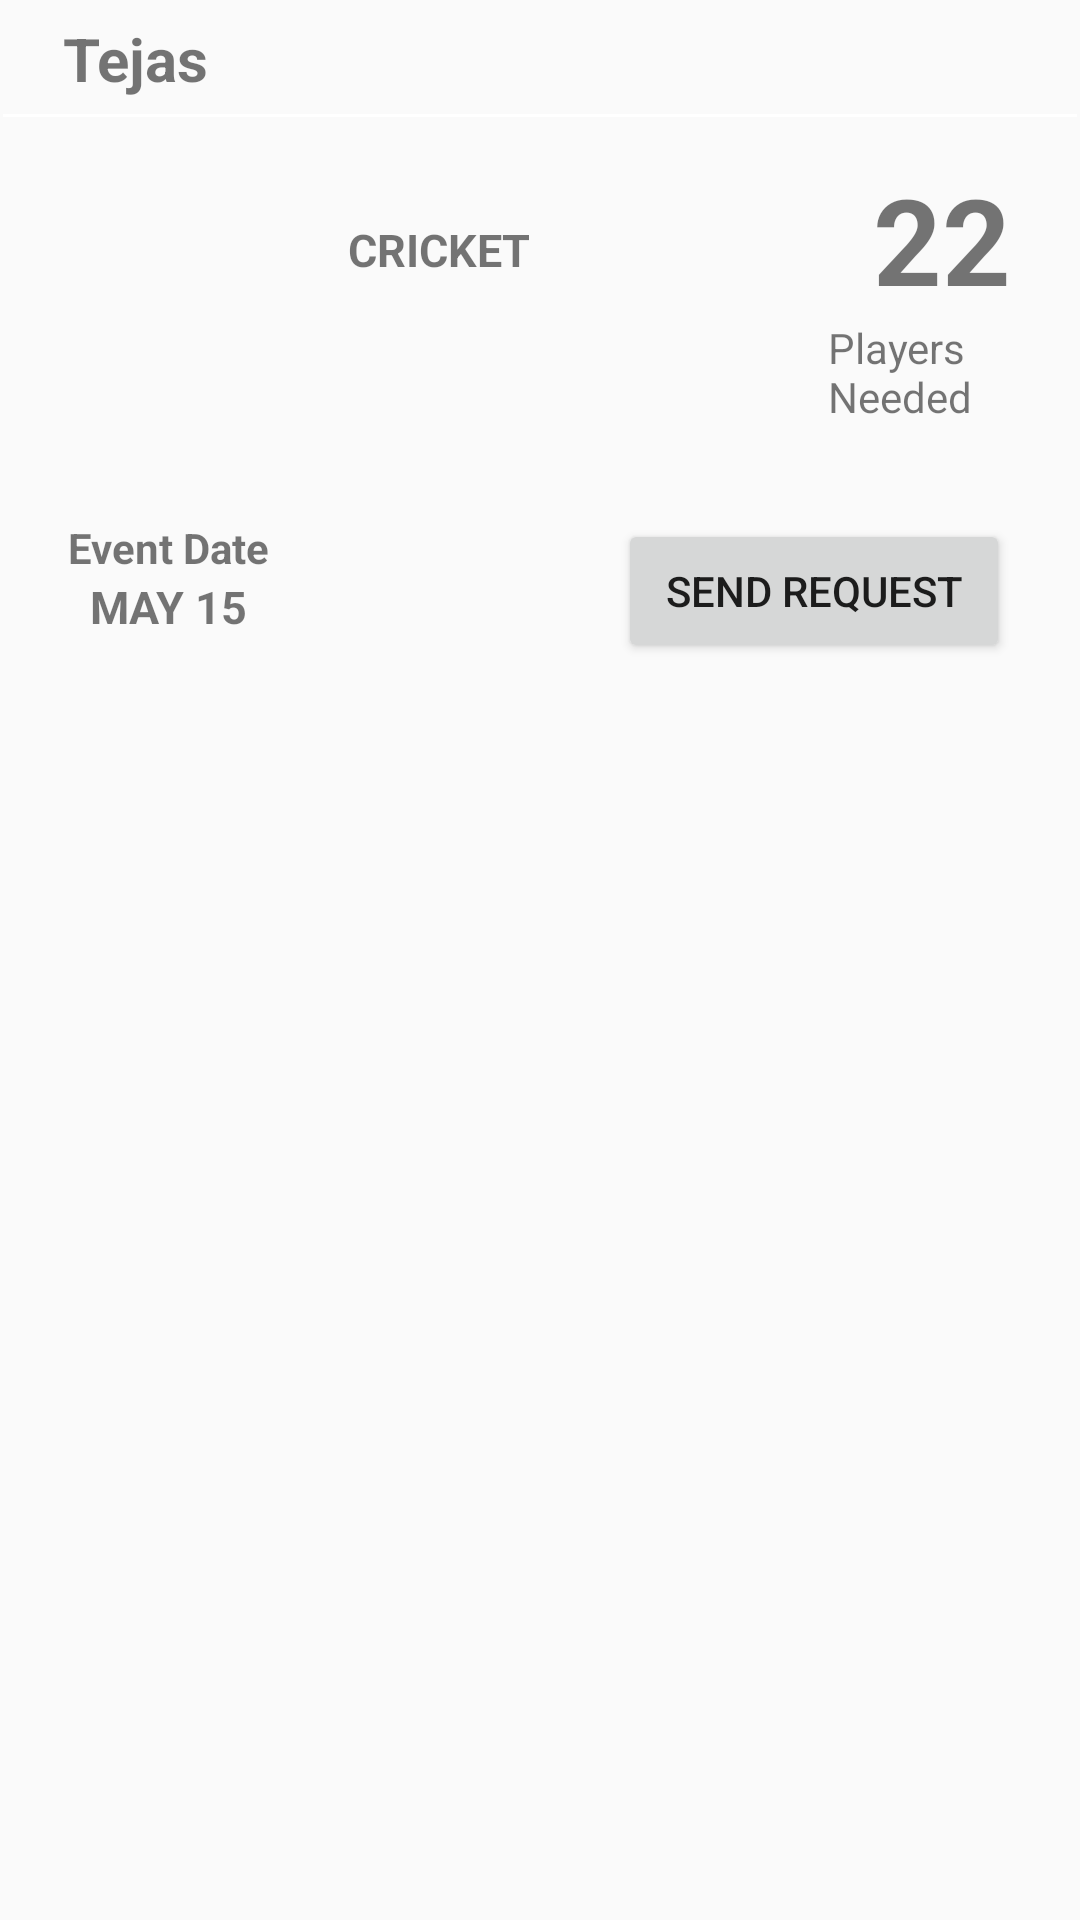

Android layout source for this screen:
<!-- AndroidManifest.xml: application theme AppTheme -->
<!-- res/layout/layout_listview.xml -->
<?xml version="1.0" encoding="utf-8"?>
<RelativeLayout xmlns:android="http://schemas.android.com/apk/res/android"
    android:layout_width="match_parent"
    android:layout_height="match_parent"
    android:elevation="8dp"
    android:padding="1dp"
    >

    <LinearLayout
        android:id="@+id/username"
        android:layout_alignParentRight="true"
        android:layout_alignParentTop="true"
        android:orientation="horizontal"
        android:layout_width="match_parent"
        android:layout_height="wrap_content"
        android:weightSum="3"
        android:layout_margin="5dp"
        >
        <ImageView
            android:id="@+id/img_user"
            android:layout_height="match_parent"
            android:layout_width="wrap_content"
            android:layout_weight="0"
            android:layout_gravity="center"
            android:src="@mipmap/ic_img_user"
            />
        <TextView
            android:text="Tejas"
            android:id="@+id/txt_user"
            android:layout_height="match_parent"
            android:textSize="20dp"
            android:layout_width="wrap_content"
            android:layout_weight="1.16"
            android:gravity="left|center"
            android:fontFamily="sans-serif"
            android:textStyle="bold"
            android:layout_marginLeft="15dp"
            android:lines="1"

            />




    </LinearLayout>

    <View
        android:layout_width="match_parent"
        android:layout_height="1dp"
        android:background="#ffffff"
        android:layout_below="@+id/username"
        />

    <LinearLayout
        android:id="@+id/content"
        android:layout_alignParentRight="true"
        android:layout_below="@+id/username"
        android:layout_height="115dp"
        android:layout_width="match_parent"
        android:weightSum="8"
        android:orientation="horizontal"
        android:layout_margin="5dp"

        android:paddingTop="10dp"
        >


        <ImageView
            android:id="@+id/sportimg"
            android:layout_height="90dp"
            android:layout_width="90dp"

            android:src="@mipmap/ic_img_icon"
            />
        <TextView
            android:text="CRICKet"
            android:textSize="15dp"
            android:textStyle="bold"
            android:textAllCaps="true"
            android:id="@+id/txt_game"
            android:layout_height="match_parent"
            android:layout_width="180dp"
            android:padding="20dp"

            android:gravity="top"


            />

        <RelativeLayout
            android:layout_width="80dp"
            android:layout_height="90dp"
            android:layout_marginRight="10dp"
            >

            <TextView
                android:id="@+id/need"
                android:layout_width="wrap_content"
                android:layout_height="wrap_content"
                android:layout_marginLeft="15dp"
                android:gravity="center"
                android:text="22"
                android:textSize="40dp"
                android:textStyle="bold"

                />

            <TextView
                android:layout_width="wrap_content"
                android:layout_height="wrap_content"
                android:layout_below="@+id/need"

                android:text="Players Needed"
                />

        </RelativeLayout>


    </LinearLayout>


    <LinearLayout
        android:id="@+id/btn"
        android:layout_alignParentRight="true"
        android:layout_below="@+id/content"
        android:layout_height="wrap_content"
        android:layout_width="match_parent"
        android:orientation="horizontal"
        android:layout_margin="5dp"
        android:paddingBottom="15dp"
        android:paddingTop="5dp"
        android:weightSum="4"
        >

        <RelativeLayout
            android:layout_width="200dp"
            android:layout_height="wrap_content"
            android:id="@+id/layout_btn">

            <TextView
                android:layout_width="100dp"
                android:layout_height="wrap_content"
                android:id="@+id/tv_time"
                android:text="Event Date"
                android:gravity="center"
                android:textStyle="bold"/>

            <TextView
                android:text="May 15"
                android:textSize="15dp"
                android:textStyle="bold"
                android:textAllCaps="true"
                android:id="@+id/time"
                android:layout_below="@+id/tv_time"
                android:layout_height="wrap_content"
                android:layout_width="100dp"
                android:gravity="center"


                />
        </RelativeLayout>


        <Button
            android:id="@+id/send"
            android:layout_width="wrap_content"
            android:layout_height="wrap_content"
            android:layout_gravity="right"
            android:layout_weight="1.27"
            android:text="SEND REQUEST" />

    </LinearLayout>





</RelativeLayout>
<!-- resources referenced by this layout -->
<resources>
  <style name="AppTheme" parent="Theme.AppCompat.Light.DarkActionBar">
          
          <item name="colorPrimary">@color/colorPrimary</item>
          <item name="colorPrimaryDark">@color/colorPrimaryDark</item>
          <item name="colorAccent">@color/colorAccent</item>
  
      </style>
  <color name="colorPrimary">#ff3d00</color>
  <color name="colorPrimaryDark">#c30000</color>
  <color name="colorAccent">#ffb300</color>
</resources>
